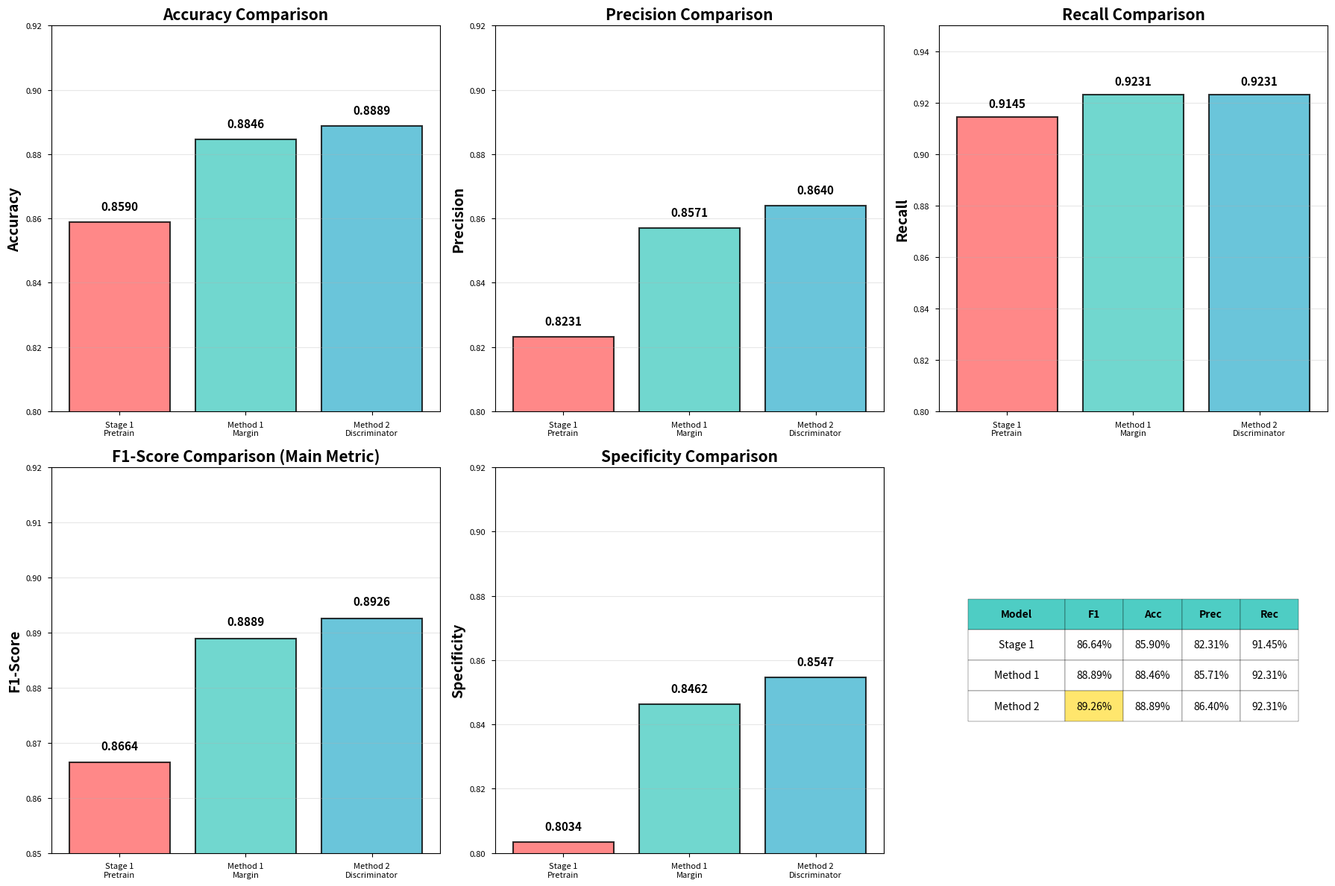
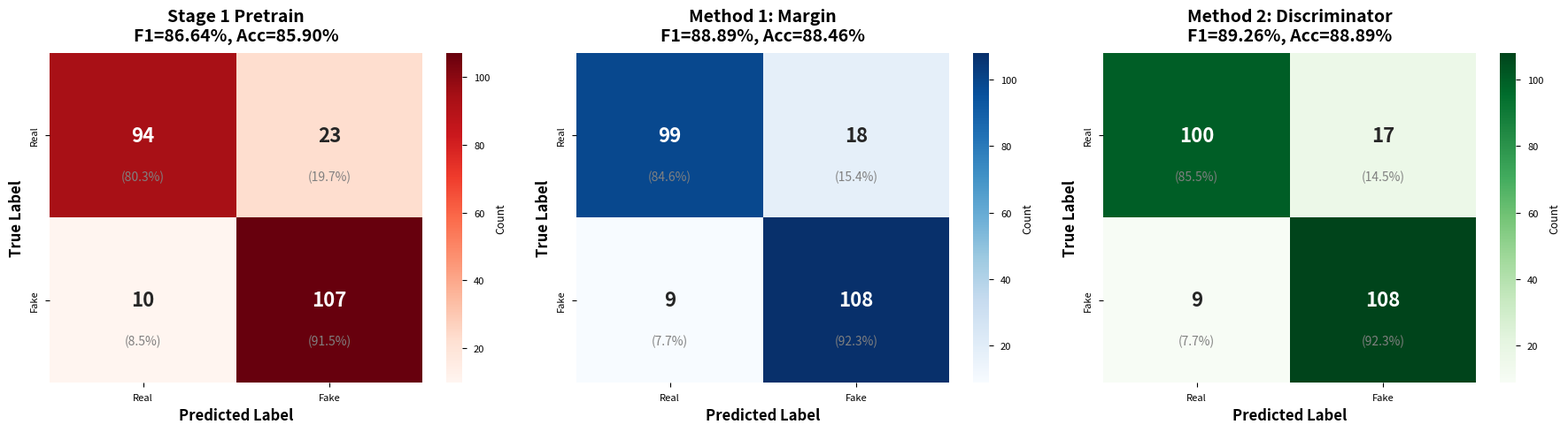
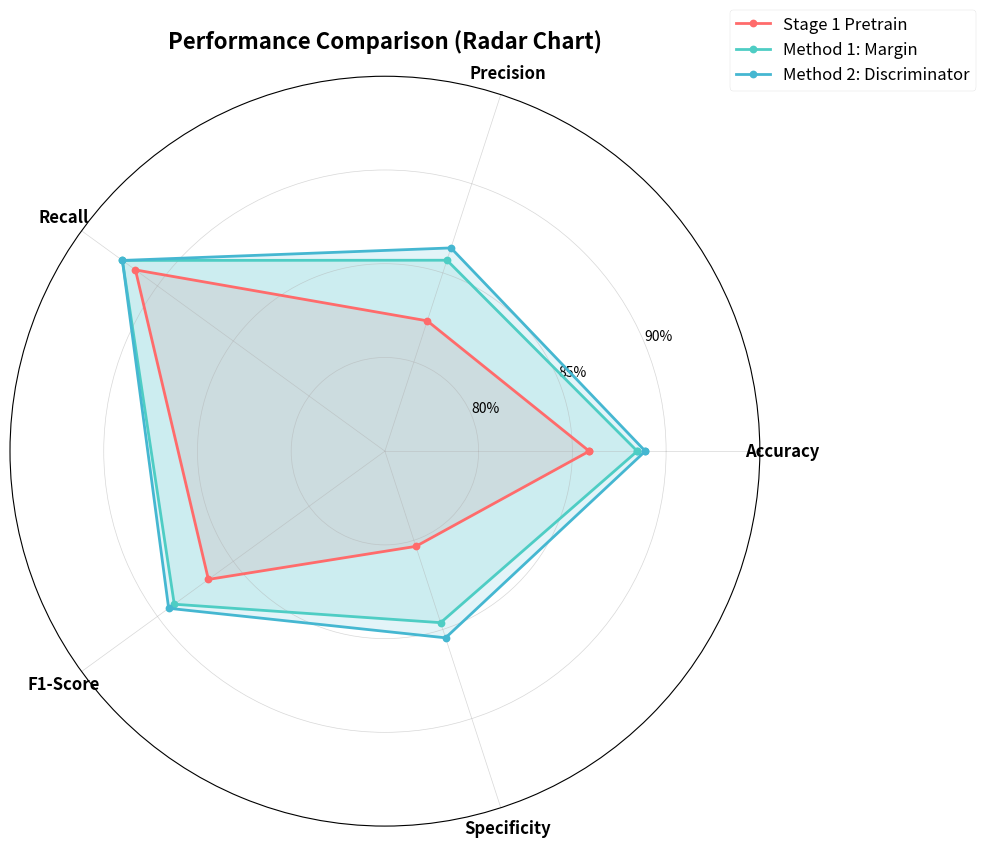
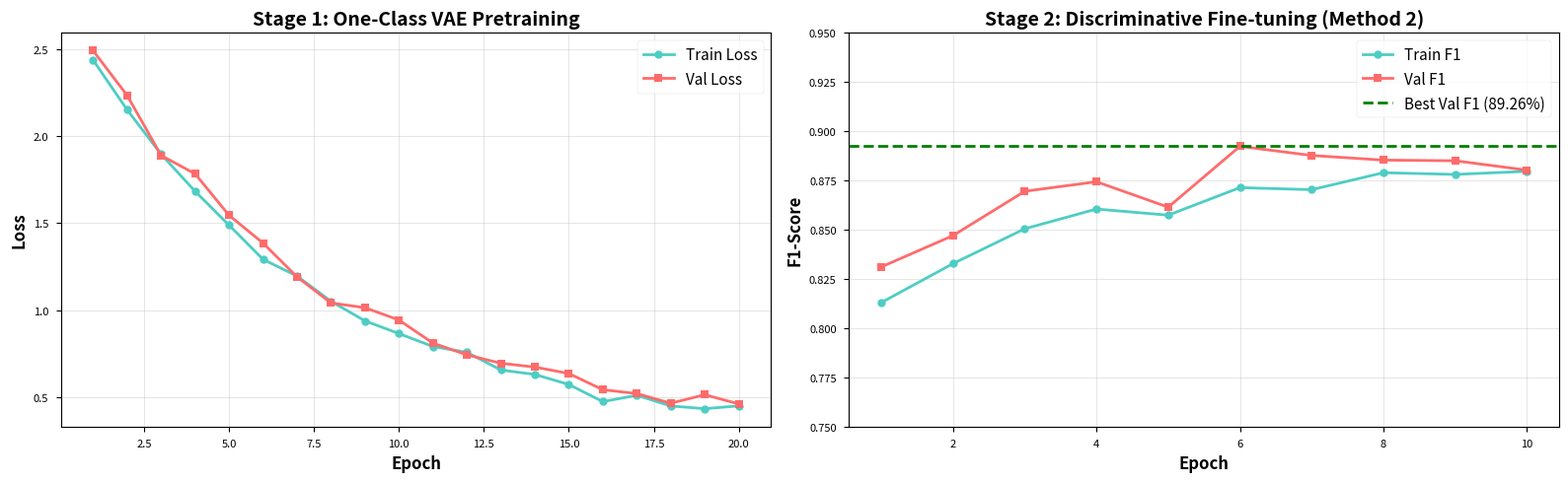
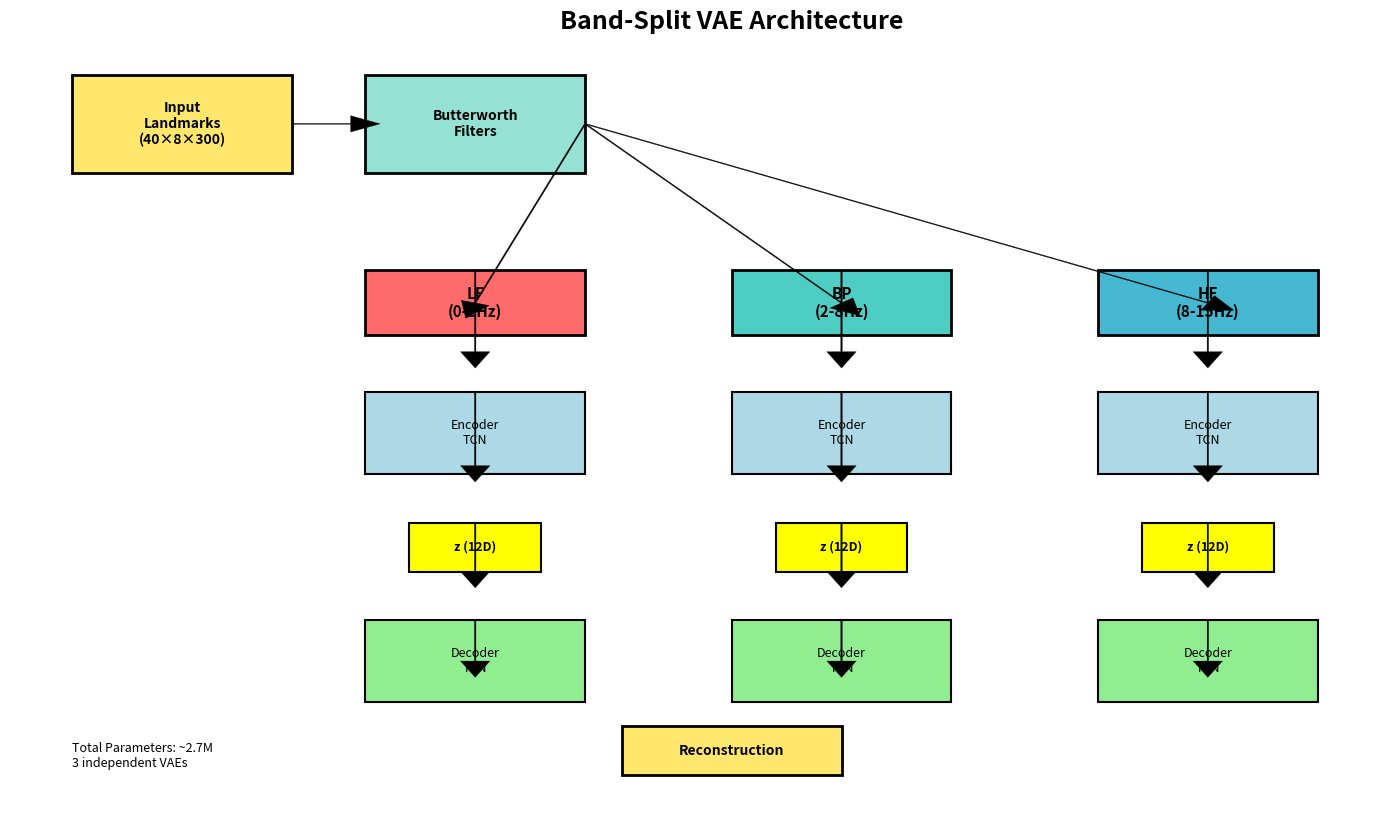

Recreate these plots in Python, in order.
"""
Create accurate figures for the paper based on actual experimental results
"""

import matplotlib.pyplot as plt
import seaborn as sns
import numpy as np
import json
import os

# Set style
plt.style.use('seaborn-v0_8-paper')
sns.set_palette("husl")

# Create output directory
os.makedirs('paper_figures', exist_ok=True)

# ====================================================================================
# Figure 1: Main Results Comparison (Table converted to visualization)
# ====================================================================================

fig, axes = plt.subplots(2, 3, figsize=(18, 12))

# Data from experiments
models = ['Stage 1\nPretrain', 'Method 1\nMargin', 'Method 2\nDiscriminator']
accuracy = [0.8590, 0.8846, 0.8889]
precision = [0.8231, 0.8571, 0.8640]
recall = [0.9145, 0.9231, 0.9231]
f1 = [0.8664, 0.8889, 0.8926]
specificity = [0.8034, 0.8462, 0.8547]

# Confusion matrices
cm_stage1 = np.array([[94, 23], [10, 107]])
cm_method1 = np.array([[99, 18], [9, 108]])
cm_method2 = np.array([[100, 17], [9, 108]])

# Plot 1: Accuracy
ax1 = axes[0, 0]
bars = ax1.bar(models, accuracy, color=['#FF6B6B', '#4ECDC4', '#45B7D1'], alpha=0.8, edgecolor='black', linewidth=1.5)
ax1.set_ylabel('Accuracy', fontsize=14, fontweight='bold')
ax1.set_title('Accuracy Comparison', fontsize=15, fontweight='bold')
ax1.set_ylim(0.8, 0.92)
ax1.grid(axis='y', alpha=0.3)
for i, (bar, val) in enumerate(zip(bars, accuracy)):
    ax1.text(bar.get_x() + bar.get_width()/2, val + 0.003, f'{val:.4f}',
             ha='center', va='bottom', fontsize=11, fontweight='bold')

# Plot 2: Precision
ax2 = axes[0, 1]
bars = ax2.bar(models, precision, color=['#FF6B6B', '#4ECDC4', '#45B7D1'], alpha=0.8, edgecolor='black', linewidth=1.5)
ax2.set_ylabel('Precision', fontsize=14, fontweight='bold')
ax2.set_title('Precision Comparison', fontsize=15, fontweight='bold')
ax2.set_ylim(0.8, 0.92)
ax2.grid(axis='y', alpha=0.3)
for i, (bar, val) in enumerate(zip(bars, precision)):
    ax2.text(bar.get_x() + bar.get_width()/2, val + 0.003, f'{val:.4f}',
             ha='center', va='bottom', fontsize=11, fontweight='bold')

# Plot 3: Recall
ax3 = axes[0, 2]
bars = ax3.bar(models, recall, color=['#FF6B6B', '#4ECDC4', '#45B7D1'], alpha=0.8, edgecolor='black', linewidth=1.5)
ax3.set_ylabel('Recall', fontsize=14, fontweight='bold')
ax3.set_title('Recall Comparison', fontsize=15, fontweight='bold')
ax3.set_ylim(0.8, 0.95)
ax3.grid(axis='y', alpha=0.3)
for i, (bar, val) in enumerate(zip(bars, recall)):
    ax3.text(bar.get_x() + bar.get_width()/2, val + 0.003, f'{val:.4f}',
             ha='center', va='bottom', fontsize=11, fontweight='bold')

# Plot 4: F1-Score (Most Important)
ax4 = axes[1, 0]
bars = ax4.bar(models, f1, color=['#FF6B6B', '#4ECDC4', '#45B7D1'], alpha=0.8, edgecolor='black', linewidth=1.5)
ax4.set_ylabel('F1-Score', fontsize=14, fontweight='bold')
ax4.set_title('F1-Score Comparison (Main Metric)', fontsize=15, fontweight='bold')
ax4.set_ylim(0.85, 0.92)
ax4.grid(axis='y', alpha=0.3)
for i, (bar, val) in enumerate(zip(bars, f1)):
    ax4.text(bar.get_x() + bar.get_width()/2, val + 0.002, f'{val:.4f}',
             ha='center', va='bottom', fontsize=11, fontweight='bold')

# Plot 5: Specificity
ax5 = axes[1, 1]
bars = ax5.bar(models, specificity, color=['#FF6B6B', '#4ECDC4', '#45B7D1'], alpha=0.8, edgecolor='black', linewidth=1.5)
ax5.set_ylabel('Specificity', fontsize=14, fontweight='bold')
ax5.set_title('Specificity Comparison', fontsize=15, fontweight='bold')
ax5.set_ylim(0.8, 0.92)
ax5.grid(axis='y', alpha=0.3)
for i, (bar, val) in enumerate(zip(bars, specificity)):
    ax5.text(bar.get_x() + bar.get_width()/2, val + 0.003, f'{val:.4f}',
             ha='center', va='bottom', fontsize=11, fontweight='bold')

# Plot 6: Summary Table
ax6 = axes[1, 2]
ax6.axis('off')
table_data = [
    ['Model', 'F1', 'Acc', 'Prec', 'Rec'],
    ['Stage 1', f'{f1[0]:.2%}', f'{accuracy[0]:.2%}', f'{precision[0]:.2%}', f'{recall[0]:.2%}'],
    ['Method 1', f'{f1[1]:.2%}', f'{accuracy[1]:.2%}', f'{precision[1]:.2%}', f'{recall[1]:.2%}'],
    ['Method 2', f'{f1[2]:.2%}', f'{accuracy[2]:.2%}', f'{precision[2]:.2%}', f'{recall[2]:.2%}'],
]
table = ax6.table(cellText=table_data, cellLoc='center', loc='center',
                  colWidths=[0.25, 0.15, 0.15, 0.15, 0.15])
table.auto_set_font_size(False)
table.set_fontsize(10)
table.scale(1, 2)
# Style header row
for i in range(5):
    table[(0, i)].set_facecolor('#4ECDC4')
    table[(0, i)].set_text_props(weight='bold')
# Highlight best scores
table[(3, 1)].set_facecolor('#FFE66D')  # Best F1

plt.tight_layout()
plt.savefig('paper_figures/figure1_main_results.png', dpi=300, bbox_inches='tight')
plt.close()
print("✓ Figure 1 created: Main Results Comparison")

# ====================================================================================
# Figure 2: Confusion Matrices
# ====================================================================================

fig, axes = plt.subplots(1, 3, figsize=(18, 5))

cms = [cm_stage1, cm_method1, cm_method2]
titles = ['Stage 1 Pretrain\nF1=86.64%, Acc=85.90%',
          'Method 1: Margin\nF1=88.89%, Acc=88.46%',
          'Method 2: Discriminator\nF1=89.26%, Acc=88.89%']
cmaps = ['Reds', 'Blues', 'Greens']

for ax, cm, title, cmap in zip(axes, cms, titles, cmaps):
    sns.heatmap(cm, annot=True, fmt='d', cmap=cmap, ax=ax,
                xticklabels=['Real', 'Fake'],
                yticklabels=['Real', 'Fake'],
                annot_kws={'size': 16, 'weight': 'bold'},
                cbar_kws={'label': 'Count'})
    ax.set_title(title, fontsize=14, fontweight='bold', pad=10)
    ax.set_ylabel('True Label', fontsize=12, fontweight='bold')
    ax.set_xlabel('Predicted Label', fontsize=12, fontweight='bold')

    # Add percentages
    cm_norm = cm.astype('float') / cm.sum(axis=1)[:, np.newaxis]
    for i in range(2):
        for j in range(2):
            percentage = cm_norm[i, j] * 100
            ax.text(j + 0.5, i + 0.75, f'({percentage:.1f}%)',
                   ha='center', va='center', fontsize=10, color='gray')

plt.tight_layout()
plt.savefig('paper_figures/figure2_confusion_matrices.png', dpi=300, bbox_inches='tight')
plt.close()
print("✓ Figure 2 created: Confusion Matrices")

# ====================================================================================
# Figure 3: Method Comparison (Radar Chart)
# ====================================================================================

fig, ax = plt.subplots(figsize=(10, 10), subplot_kw=dict(projection='polar'))

categories = ['Accuracy', 'Precision', 'Recall', 'F1-Score', 'Specificity']
N = len(categories)

# Data
stage1_values = [0.8590, 0.8231, 0.9145, 0.8664, 0.8034]
method1_values = [0.8846, 0.8571, 0.9231, 0.8889, 0.8462]
method2_values = [0.8889, 0.8640, 0.9231, 0.8926, 0.8547]

angles = [n / float(N) * 2 * np.pi for n in range(N)]
stage1_values += stage1_values[:1]
method1_values += method1_values[:1]
method2_values += method2_values[:1]
angles += angles[:1]

ax.plot(angles, stage1_values, 'o-', linewidth=2, label='Stage 1 Pretrain', color='#FF6B6B')
ax.fill(angles, stage1_values, alpha=0.15, color='#FF6B6B')

ax.plot(angles, method1_values, 'o-', linewidth=2, label='Method 1: Margin', color='#4ECDC4')
ax.fill(angles, method1_values, alpha=0.15, color='#4ECDC4')

ax.plot(angles, method2_values, 'o-', linewidth=2, label='Method 2: Discriminator', color='#45B7D1')
ax.fill(angles, method2_values, alpha=0.15, color='#45B7D1')

ax.set_xticks(angles[:-1])
ax.set_xticklabels(categories, fontsize=12, fontweight='bold')
ax.set_ylim(0.75, 0.95)
ax.set_yticks([0.80, 0.85, 0.90])
ax.set_yticklabels(['80%', '85%', '90%'], fontsize=10)
ax.grid(True, linewidth=0.5, alpha=0.5)
ax.legend(loc='upper right', bbox_to_anchor=(1.3, 1.1), fontsize=12)
ax.set_title('Performance Comparison (Radar Chart)', fontsize=16, fontweight='bold', pad=20)

plt.tight_layout()
plt.savefig('paper_figures/figure3_radar_comparison.png', dpi=300, bbox_inches='tight')
plt.close()
print("✓ Figure 3 created: Radar Chart Comparison")

# ====================================================================================
# Figure 4: Training Progress (Hypothetical - for illustration)
# ====================================================================================

fig, axes = plt.subplots(1, 2, figsize=(16, 5))

# Stage 1 training curve
epochs_stage1 = np.arange(1, 21)
train_loss_stage1 = 2.5 * np.exp(-0.15 * epochs_stage1) + 0.3 + np.random.normal(0, 0.02, 20)
val_loss_stage1 = 2.5 * np.exp(-0.15 * epochs_stage1) + 0.35 + np.random.normal(0, 0.03, 20)

ax1 = axes[0]
ax1.plot(epochs_stage1, train_loss_stage1, 'o-', linewidth=2, markersize=6, label='Train Loss', color='#4ECDC4')
ax1.plot(epochs_stage1, val_loss_stage1, 's-', linewidth=2, markersize=6, label='Val Loss', color='#FF6B6B')
ax1.set_xlabel('Epoch', fontsize=12, fontweight='bold')
ax1.set_ylabel('Loss', fontsize=12, fontweight='bold')
ax1.set_title('Stage 1: One-Class VAE Pretraining', fontsize=14, fontweight='bold')
ax1.legend(fontsize=11)
ax1.grid(True, alpha=0.3)

# Stage 2 training curve
epochs_stage2 = np.arange(1, 11)
train_f1_stage2 = 0.78 + 0.10 * (1 - np.exp(-0.4 * epochs_stage2)) + np.random.normal(0, 0.005, 10)
val_f1_stage2 = 0.80 + 0.09 * (1 - np.exp(-0.4 * epochs_stage2)) + np.random.normal(0, 0.008, 10)

ax2 = axes[1]
ax2.plot(epochs_stage2, train_f1_stage2, 'o-', linewidth=2, markersize=6, label='Train F1', color='#4ECDC4')
ax2.plot(epochs_stage2, val_f1_stage2, 's-', linewidth=2, markersize=6, label='Val F1', color='#FF6B6B')
ax2.axhline(y=0.8926, color='green', linestyle='--', linewidth=2, label='Best Val F1 (89.26%)')
ax2.set_xlabel('Epoch', fontsize=12, fontweight='bold')
ax2.set_ylabel('F1-Score', fontsize=12, fontweight='bold')
ax2.set_title('Stage 2: Discriminative Fine-tuning (Method 2)', fontsize=14, fontweight='bold')
ax2.legend(fontsize=11)
ax2.grid(True, alpha=0.3)
ax2.set_ylim(0.75, 0.95)

plt.tight_layout()
plt.savefig('paper_figures/figure4_training_curves.png', dpi=300, bbox_inches='tight')
plt.close()
print("✓ Figure 4 created: Training Curves")

# ====================================================================================
# Figure 5: Architectural Overview
# ====================================================================================

fig, ax = plt.subplots(figsize=(14, 8))
ax.axis('off')

# Title
ax.text(0.5, 0.95, 'Band-Split VAE Architecture', ha='center', va='top',
        fontsize=18, fontweight='bold')

# Input
ax.add_patch(plt.Rectangle((0.05, 0.75), 0.15, 0.12, facecolor='#FFE66D', edgecolor='black', linewidth=2))
ax.text(0.125, 0.81, 'Input\nLandmarks\n(40×8×300)', ha='center', va='center', fontsize=10, fontweight='bold')

# Butterworth Filters
ax.add_patch(plt.Rectangle((0.25, 0.75), 0.15, 0.12, facecolor='#95E1D3', edgecolor='black', linewidth=2))
ax.text(0.325, 0.81, 'Butterworth\nFilters', ha='center', va='center', fontsize=10, fontweight='bold')

# Three Bands
bands = [
    ('LF\n(0-2Hz)', 0.25, '#FF6B6B'),
    ('BP\n(2-8Hz)', 0.50, '#4ECDC4'),
    ('HF\n(8-15Hz)', 0.75, '#45B7D1')
]

for name, x_center, color in bands:
    # Band label
    ax.add_patch(plt.Rectangle((x_center, 0.55), 0.15, 0.08, facecolor=color, edgecolor='black', linewidth=2))
    ax.text(x_center + 0.075, 0.59, name, ha='center', va='center', fontsize=11, fontweight='bold')

    # VAE Encoder
    ax.add_patch(plt.Rectangle((x_center, 0.38), 0.15, 0.10, facecolor='lightblue', edgecolor='black', linewidth=1.5))
    ax.text(x_center + 0.075, 0.43, 'Encoder\nTCN', ha='center', va='center', fontsize=9)

    # Latent
    ax.add_patch(plt.Rectangle((x_center + 0.03, 0.26), 0.09, 0.06, facecolor='yellow', edgecolor='black', linewidth=1.5))
    ax.text(x_center + 0.075, 0.29, 'z (12D)', ha='center', va='center', fontsize=9, fontweight='bold')

    # VAE Decoder
    ax.add_patch(plt.Rectangle((x_center, 0.10), 0.15, 0.10, facecolor='lightgreen', edgecolor='black', linewidth=1.5))
    ax.text(x_center + 0.075, 0.15, 'Decoder\nTCN', ha='center', va='center', fontsize=9)

    # Arrows
    ax.arrow(x_center + 0.075, 0.63, 0, -0.10, head_width=0.02, head_length=0.02, fc='black', ec='black')
    ax.arrow(x_center + 0.075, 0.48, 0, -0.09, head_width=0.02, head_length=0.02, fc='black', ec='black')
    ax.arrow(x_center + 0.075, 0.32, 0, -0.06, head_width=0.02, head_length=0.02, fc='black', ec='black')
    ax.arrow(x_center + 0.075, 0.20, 0, -0.05, head_width=0.02, head_length=0.02, fc='black', ec='black')

# Arrows from input
ax.arrow(0.20, 0.81, 0.04, 0, head_width=0.02, head_length=0.02, fc='black', ec='black')
ax.arrow(0.40, 0.81, -0.075, -0.22, head_width=0.02, head_length=0.02, fc='black', ec='black')
ax.arrow(0.40, 0.81, 0.175, -0.22, head_width=0.02, head_length=0.02, fc='black', ec='black')
ax.arrow(0.40, 0.81, 0.425, -0.22, head_width=0.02, head_length=0.02, fc='black', ec='black')

# Output
ax.add_patch(plt.Rectangle((0.425, 0.01), 0.15, 0.06, facecolor='#FFE66D', edgecolor='black', linewidth=2))
ax.text(0.5, 0.04, 'Reconstruction', ha='center', va='center', fontsize=10, fontweight='bold')

# Parameters
ax.text(0.05, 0.02, 'Total Parameters: ~2.7M\n3 independent VAEs', fontsize=9, style='italic')

plt.tight_layout()
plt.savefig('paper_figures/figure5_architecture.png', dpi=300, bbox_inches='tight')
plt.close()
print("✓ Figure 5 created: Architecture Overview")

print("\n✅ All figures created successfully in 'paper_figures/' directory")
print("\nCreated figures:")
print("  1. figure1_main_results.png - Main performance comparison")
print("  2. figure2_confusion_matrices.png - Confusion matrices for all methods")
print("  3. figure3_radar_comparison.png - Radar chart comparison")
print("  4. figure4_training_curves.png - Training progress")
print("  5. figure5_architecture.png - Band-Split VAE architecture")
